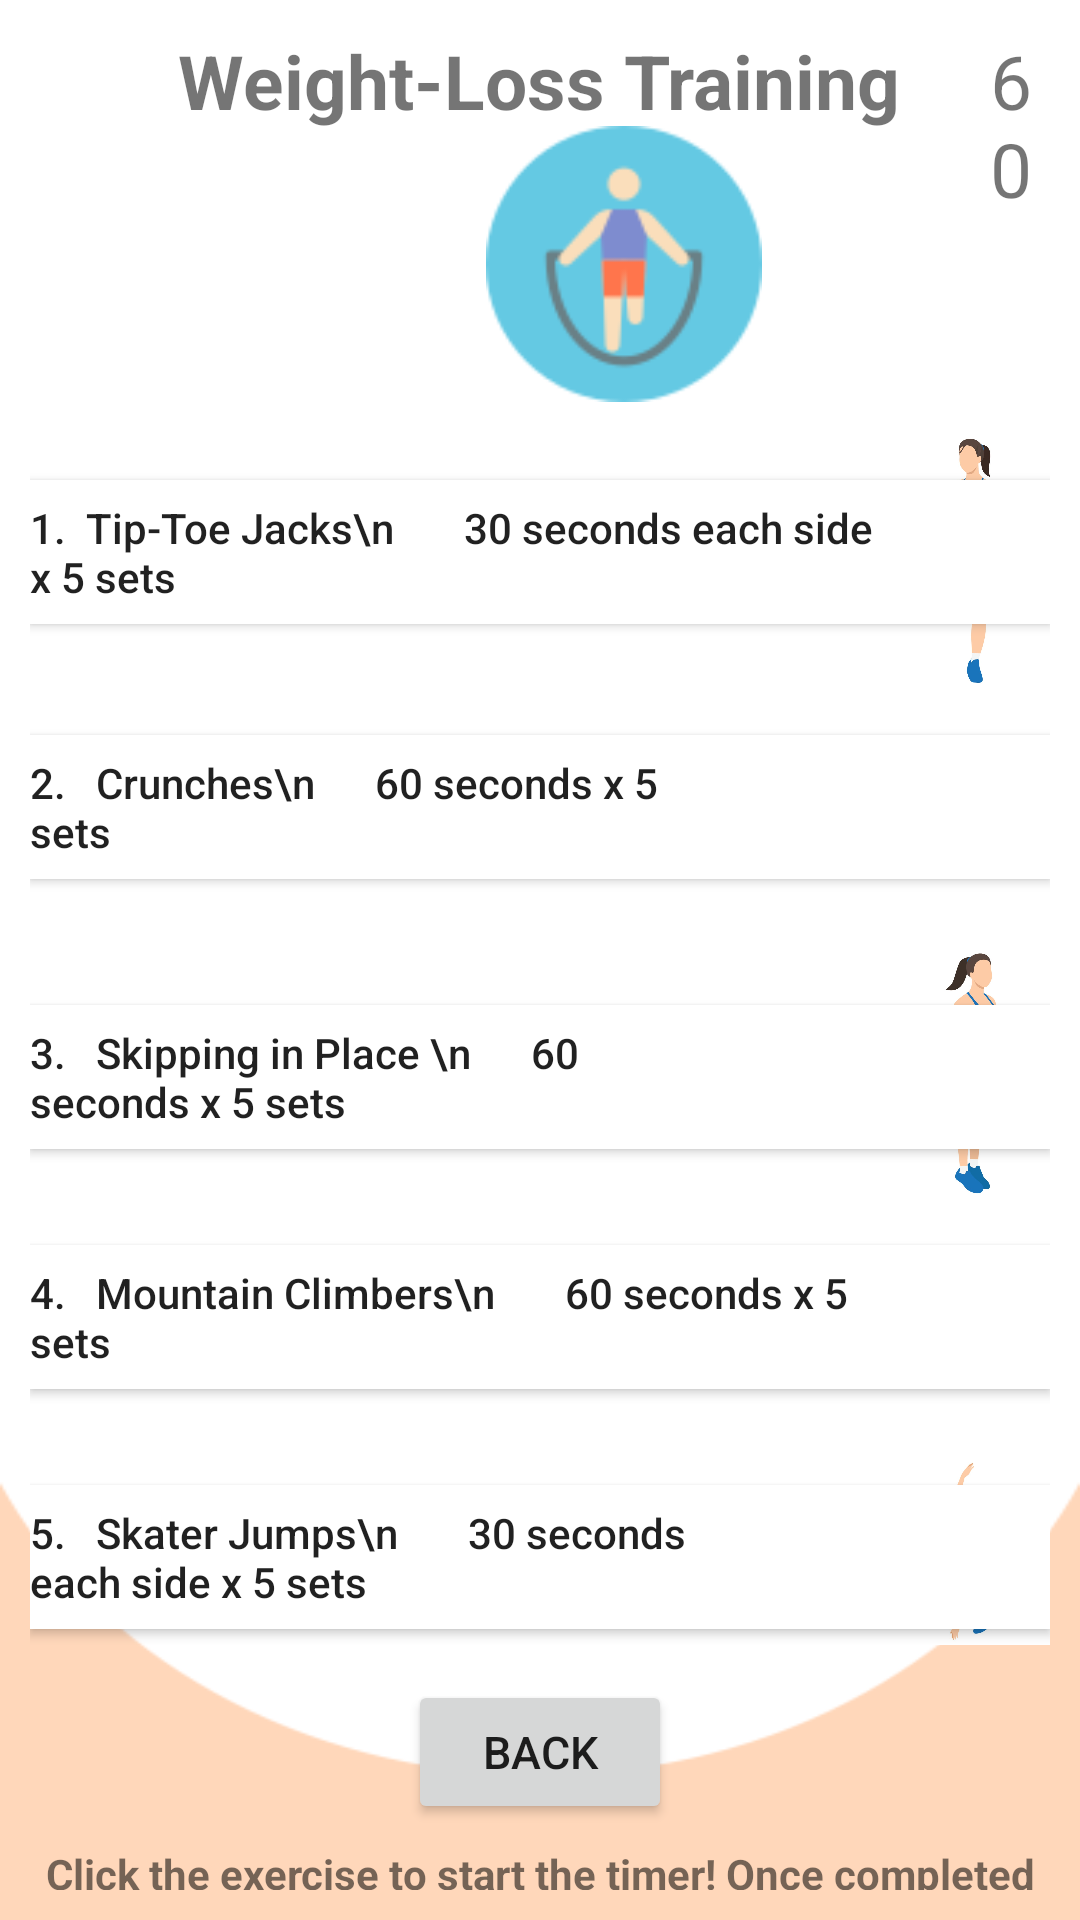

Layout XML and referenced resources for this Android screen:
<!-- AndroidManifest.xml: application theme AppTheme -->
<!-- res/layout/activity_day3cardio.xml -->
<?xml version="1.0" encoding="utf-8"?>
<RelativeLayout xmlns:android="http://schemas.android.com/apk/res/android"
    xmlns:app="http://schemas.android.com/apk/res-auto"
    xmlns:tools="http://schemas.android.com/tools"
    android:layout_width="match_parent"
    android:layout_height="match_parent"
    tools:context=".Day3Cardio"
    android:padding="10dp"
    android:background="@drawable/goals">

    <TextView
        android:id="@+id/textView9"
        android:layout_width="wrap_content"
        android:layout_height="wrap_content"
        android:layout_centerHorizontal="true"
        android:text="Weight-Loss Training"
        android:textSize="25dp"
        android:textStyle="bold" />

    <ImageView
        android:layout_width="wrap_content"
        android:layout_height="92dp"
        android:layout_marginLeft="150dp"
        android:layout_marginTop="32dp"
        app:srcCompat="@drawable/loseweightheader" />

    <TextView
        android:id="@+id/timer"
        android:layout_width="wrap_content"
        android:layout_height="wrap_content"
        android:layout_marginLeft="320dp"
        android:text="60"
        android:textSize="25dp" />

    <Button
        android:id="@+id/tiptoeJacksBtn"
        android:layout_width="wrap_content"
        android:layout_height="wrap_content"
        android:layout_marginTop="150dp"
        android:background="@color/cardview_light_background"
        android:gravity="left|center_vertical"
        android:paddingRight="50dp"
        android:text="1.  Tip-Toe Jacks\n       30 seconds each side x 5 sets"
        android:textAllCaps="false" />

    <ImageView
        android:layout_width="wrap_content"
        android:layout_height="92dp"
        android:layout_marginLeft="290dp"
        android:layout_marginTop="132dp"
        app:srcCompat="@drawable/fingertiptotoejacks" />

    <Button
        android:id="@+id/CrunchesBtn"
        android:layout_width="wrap_content"
        android:layout_height="wrap_content"
        android:layout_marginTop="235dp"
        android:background="@color/cardview_light_background"
        android:gravity="left|center_vertical"
        android:paddingRight="120dp"
        android:text="2.   Crunches\n      60 seconds x 5 sets"
        android:textAllCaps="false" />

    <ImageView
        android:layout_width="73dp"
        android:layout_height="68dp"
        android:layout_marginLeft="320dp"
        android:layout_marginTop="220dp"
        app:srcCompat="@drawable/crunches" />

    <Button
        android:id="@+id/SkippingBtn"
        android:layout_width="wrap_content"
        android:layout_height="wrap_content"
        android:layout_marginTop="325dp"
        android:background="@color/cardview_light_background"
        android:gravity="left|center_vertical"
        android:paddingRight="110dp"
        android:text="3.   Skipping in Place \n      60 seconds x 5 sets"
        android:textAllCaps="false" />

    <ImageView
        android:layout_width="wrap_content"
        android:layout_height="92dp"
        android:layout_marginLeft="290dp"
        android:layout_marginTop="300dp"
        app:srcCompat="@drawable/skippingrope" />

    <Button
        android:id="@+id/mountainClimbersBtn"
        android:layout_width="wrap_content"
        android:layout_height="wrap_content"
        android:layout_marginTop="405dp"
        android:background="@color/cardview_light_background"
        android:gravity="left|center_vertical"
        android:paddingRight="50dp"
        android:text="4.   Mountain Climbers\n       60 seconds x 5 sets"
        android:textAllCaps="false" />

    <ImageView
        android:layout_width="wrap_content"
        android:layout_height="92dp"
        android:layout_marginLeft="290dp"
        android:layout_marginTop="370dp"
        app:srcCompat="@drawable/mountainclimber" />

    <Button
        android:id="@+id/skaterJumpsBtn"
        android:layout_width="wrap_content"
        android:layout_height="wrap_content"
        android:layout_marginTop="485dp"
        android:background="@color/cardview_light_background"
        android:gravity="left|center_vertical"
        android:paddingRight="90dp"
        android:text="5.   Skater Jumps\n       30 seconds each side x 5 sets"
        android:textAllCaps="false" />

    <ImageView
        android:layout_width="wrap_content"
        android:layout_height="92dp"
        android:layout_marginLeft="290dp"
        android:layout_marginTop="460dp"
        app:srcCompat="@drawable/skaterjumps" />

    <Button
        android:layout_width="wrap_content"
        android:layout_height="wrap_content"
        android:layout_marginTop="550dp"
        android:text="Back"
        android:id="@+id/backBtn"
        android:layout_centerHorizontal="true"
        android:textSize="15dp"
        />

    <TextView
        android:layout_width="wrap_content"
        android:layout_height="wrap_content"
        android:text="Click the exercise to start the timer! Once completed move onto the next."
        android:textStyle="bold"
        android:gravity="center_horizontal"
        android:layout_marginTop="605dp" />

</RelativeLayout>
<!-- resources referenced by this layout -->
<resources>
  <!-- drawable crunches: jpg bitmap (drawable, 105409 bytes) -->
  <!-- drawable fingertiptotoejacks: jpg bitmap (drawable, 104114 bytes) -->
  <!-- drawable goals: png bitmap (drawable, 5264 bytes) -->
  <!-- drawable loseweightheader: png bitmap (drawable, 4779 bytes) -->
  <!-- drawable mountainclimber: jpg bitmap (drawable, 96220 bytes) -->
  <!-- drawable skaterjumps: jpg bitmap (drawable, 104401 bytes) -->
  <!-- drawable skippingrope: jpg bitmap (drawable, 102115 bytes) -->
  <style name="AppTheme" parent="Theme.AppCompat.Light.NoActionBar">
          
          <item name="colorPrimary">#F19E56</item>
          <item name="colorPrimaryDark">#000000</item>
          <item name="colorAccent">@color/colorAccent</item>
      </style>
  <!-- not gathered from this repository: default colours our renderer supplied (Android Studio template values) -->
  <color name="colorAccent">#FF03DAC5</color>
</resources>
